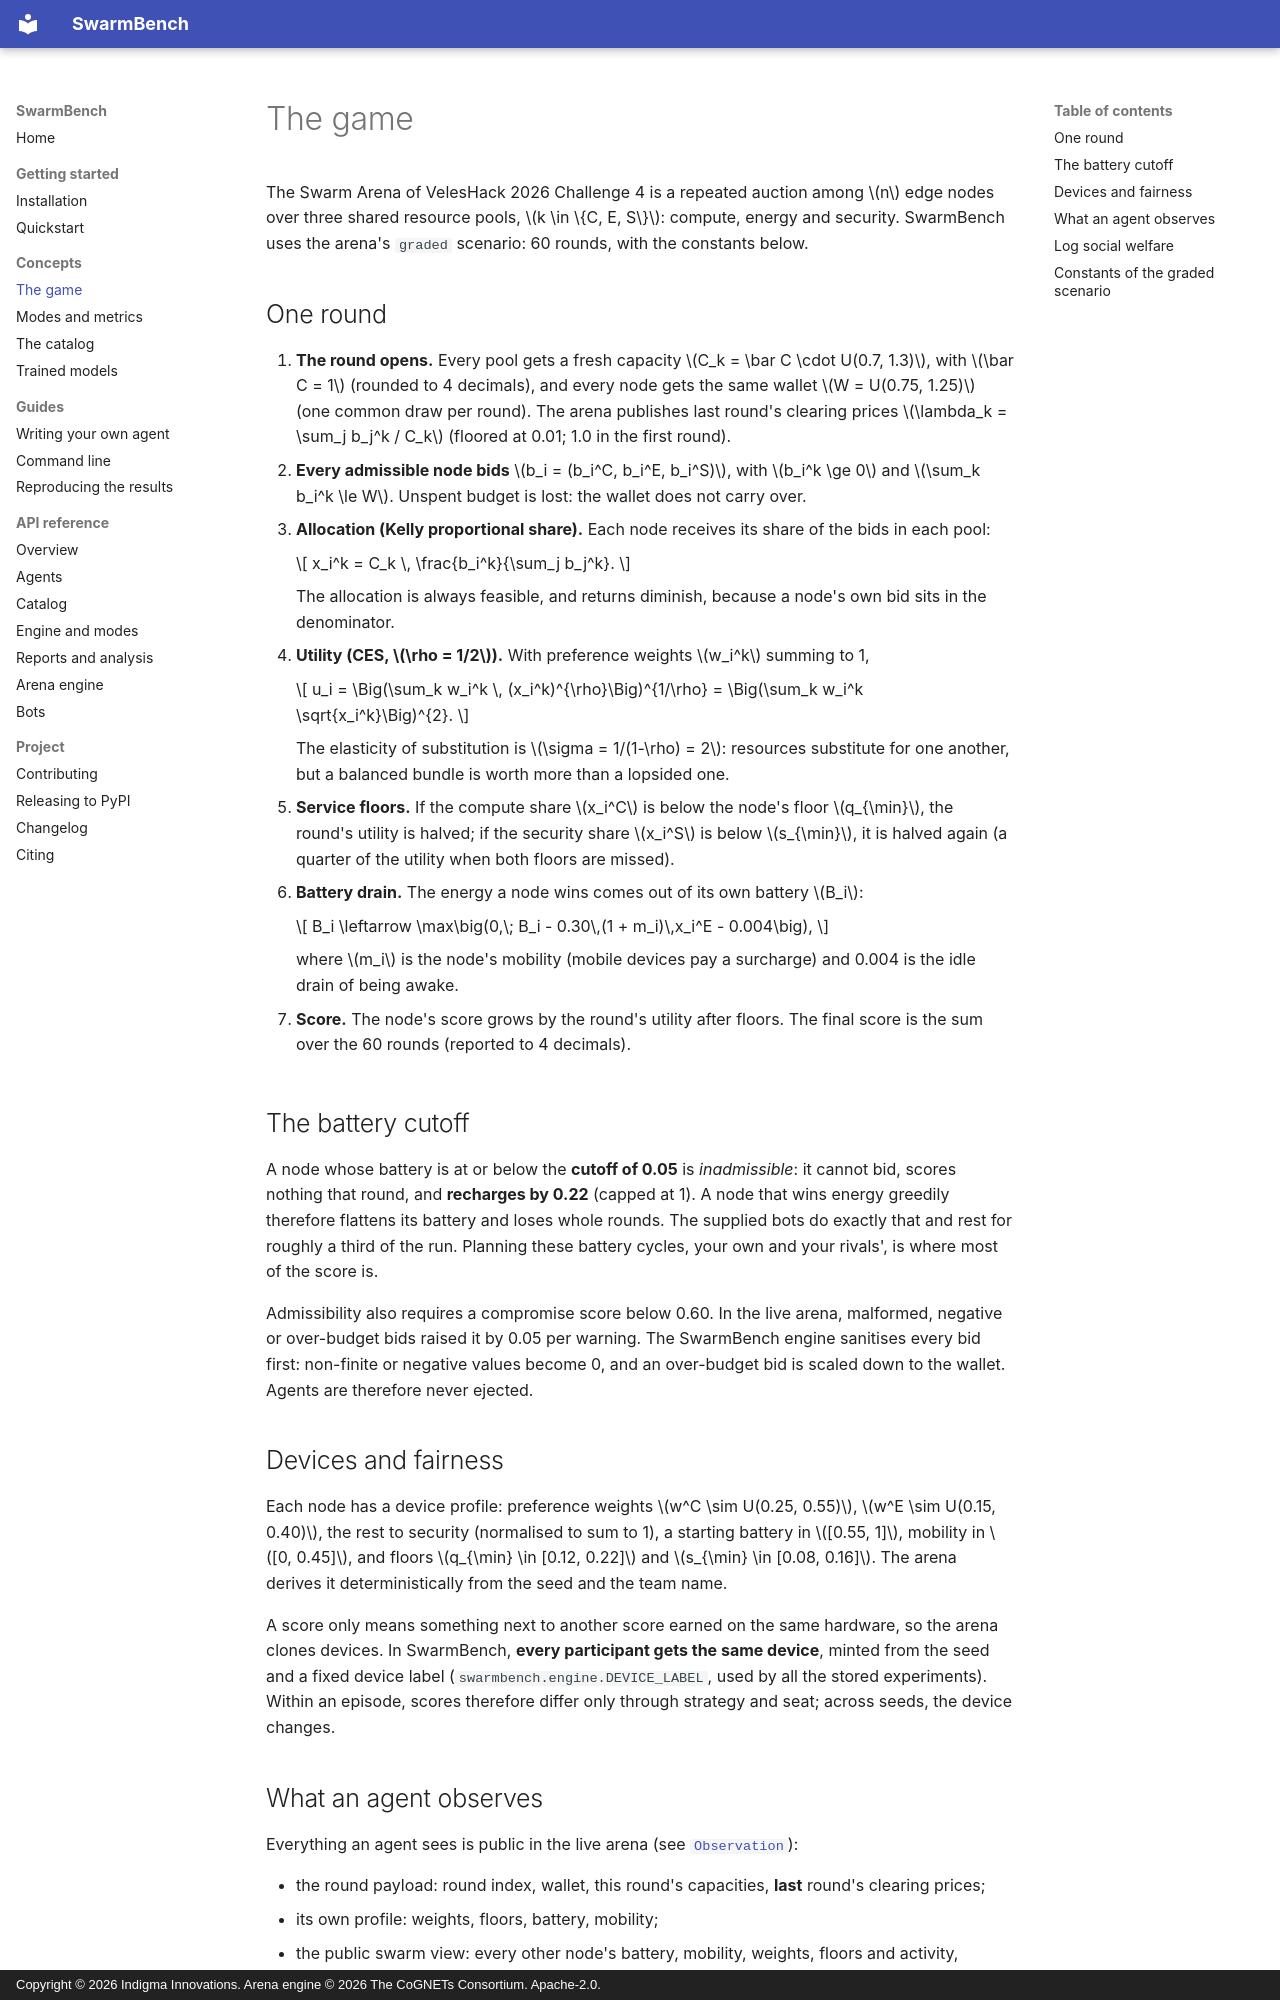

repository: Indigma-Innovations/swarmbench · page: game/index.html · generator: mkdocs · copyright: Copyright © 2026 Indigma Innovations. Arena engine © 2026 The CoGNETs Consortium. Apache-2.0.

# The game

The Swarm Arena of VelesHack 2026 Challenge 4 is a repeated auction among \(n\) edge nodes over
three shared resource pools, \(k \in \{C, E, S\}\): compute, energy and
security. SwarmBench uses the arena's `graded` scenario: 60 rounds, with the
constants below.

## One round

1. **The round opens.** Every pool gets a fresh capacity
   \(C_k = \bar C \cdot U(0.7, 1.3)\), with \(\bar C = 1\) (rounded to 4
   decimals), and every node gets the same wallet
   \(W = U(0.75, 1.25)\) (one common draw per round). The arena publishes
   last round's clearing prices \(\lambda_k = \sum_j b_j^k / C_k\) (floored
   at 0.01; 1.0 in the first round).
2. **Every admissible node bids** \(b_i = (b_i^C, b_i^E, b_i^S)\), with
   \(b_i^k \ge 0\) and \(\sum_k b_i^k \le W\). Unspent budget is lost: the
   wallet does not carry over.
3. **Allocation (Kelly proportional share).** Each node receives its share of
   the bids in each pool:

    \[
    x_i^k = C_k \, \frac{b_i^k}{\sum_j b_j^k}.
    \]

    The allocation is always feasible, and returns diminish, because a
    node's own bid sits in the denominator.

4. **Utility (CES, \(\rho = 1/2\)).** With preference weights \(w_i^k\)
   summing to 1,

    \[
    u_i = \Big(\sum_k w_i^k \, (x_i^k)^{\rho}\Big)^{1/\rho}
        = \Big(\sum_k w_i^k \sqrt{x_i^k}\Big)^{2}.
    \]

    The elasticity of substitution is \(\sigma = 1/(1-\rho) = 2\):
    resources substitute for one another, but a balanced bundle is worth more
    than a lopsided one.

5. **Service floors.** If the compute share \(x_i^C\) is below the node's
   floor \(q_{\min}\), the round's utility is halved; if the security share
   \(x_i^S\) is below \(s_{\min}\), it is halved again (a quarter of the
   utility when both floors are missed).
6. **Battery drain.** The energy a node wins comes out of its own battery
   \(B_i\):

    \[
    B_i \leftarrow \max\big(0,\; B_i - 0.30\,(1 + m_i)\,x_i^E - 0.004\big),
    \]

    where \(m_i\) is the node's mobility (mobile devices pay a surcharge) and
    0.004 is the idle drain of being awake.

7. **Score.** The node's score grows by the round's utility after floors.
   The final score is the sum over the 60 rounds (reported to 4 decimals).

## The battery cutoff

A node whose battery is at or below the **cutoff of 0.05** is *inadmissible*:
it cannot bid, scores nothing that round, and **recharges by 0.22** (capped
at 1). A node that wins energy greedily therefore flattens its battery and
loses whole rounds. The supplied bots do exactly that and rest for roughly a
third of the run. Planning these battery cycles, your own and your rivals',
is where most of the score is.

Admissibility also requires a compromise score below 0.60. In the live arena,
malformed, negative or over-budget bids raised it by 0.05 per warning. The
SwarmBench engine sanitises every bid first: non-finite or negative values
become 0, and an over-budget bid is scaled down to the wallet. Agents are
therefore never ejected.
